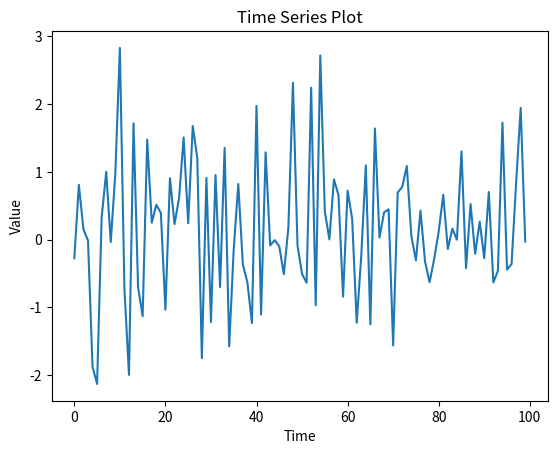
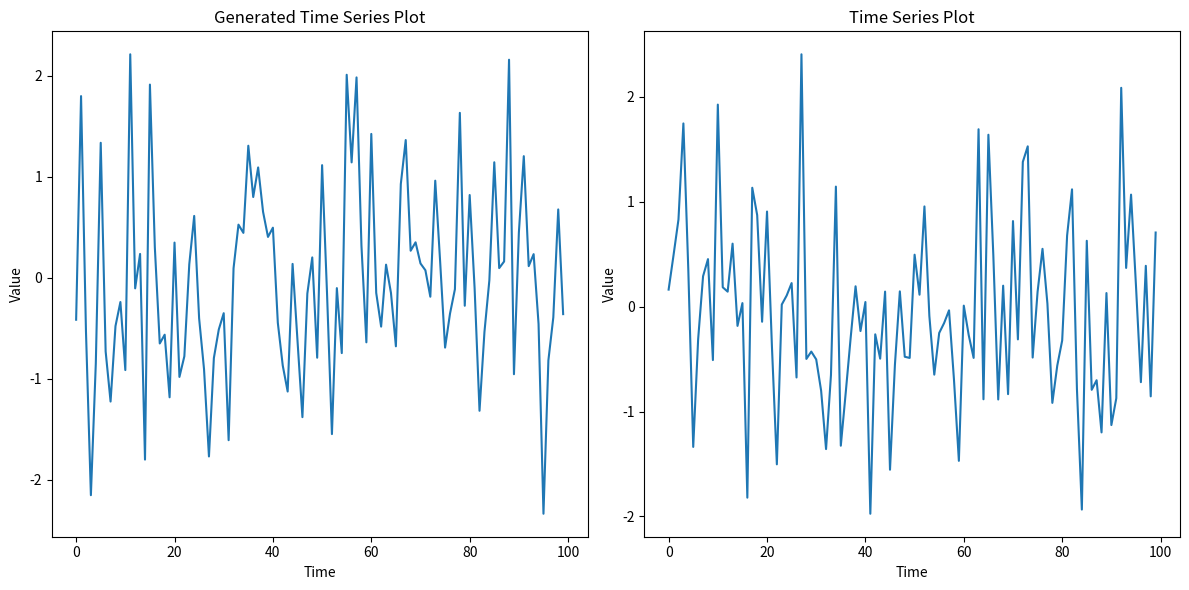

Generate these figures, in order, with matplotlib:
import matplotlib.pyplot as plt
import numpy as np

### PLOTTING ONE D ARRAY
# Sample data (replace this with your actual data array)
N = 100  # Number of time points
data = np.random.randn(N)  # Generating random data for demonstration

# Time axis (assuming equal intervals and starting from 0)
time = np.arange(N)

# Plotting the time series
plt.plot(time, data)
plt.xlabel('Time')
plt.ylabel('Value')
plt.title('Time Series Plot')
plt.show()


### PLOTTING TWO ONE D ARRAYS ON SAME PLOT 
N = 100  # Number of time points
gen_data = np.random.randn(N)  # Generating random data for demonstration
gt_data = np.random.randn(N)  # Generating random data for demonstration
time = np.arange(N)

# Creating a figure and a 1x2 subplot grid
fig, axs = plt.subplots(1, 2, figsize=(12, 6))  # You can adjust the figure size

# First subplot
axs[0].plot(time, gen_data)
axs[0].set_xlabel('Time')
axs[0].set_ylabel('Value')
axs[0].set_title('Generated Time Series Plot')

# Second subplot
axs[1].plot(time, gt_data)
axs[1].set_xlabel('Time')
axs[1].set_ylabel('Value')
axs[1].set_title('Time Series Plot')

# Adjust layout and save the figure
plt.tight_layout()
plt.savefig('./side_by_side_plots.png')
